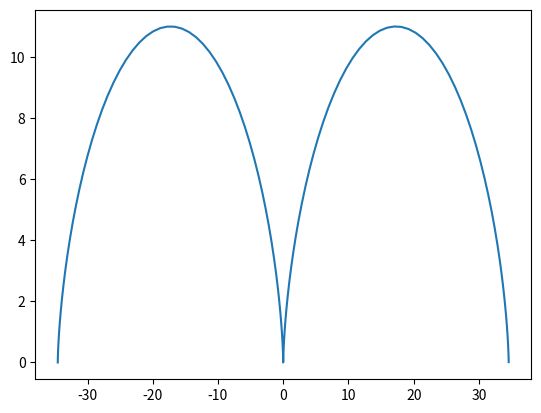

Generate this figure with matplotlib:
import matplotlib.pyplot as plt
import numpy as np
from numpy import sin,cos
t=np.arange(-2*np.pi, 2*np.pi, 0.1)
R=5.5
x=R*(t-sin(t))
y=R*(1-cos(t))
plt.plot(x,y)
plt.show()
